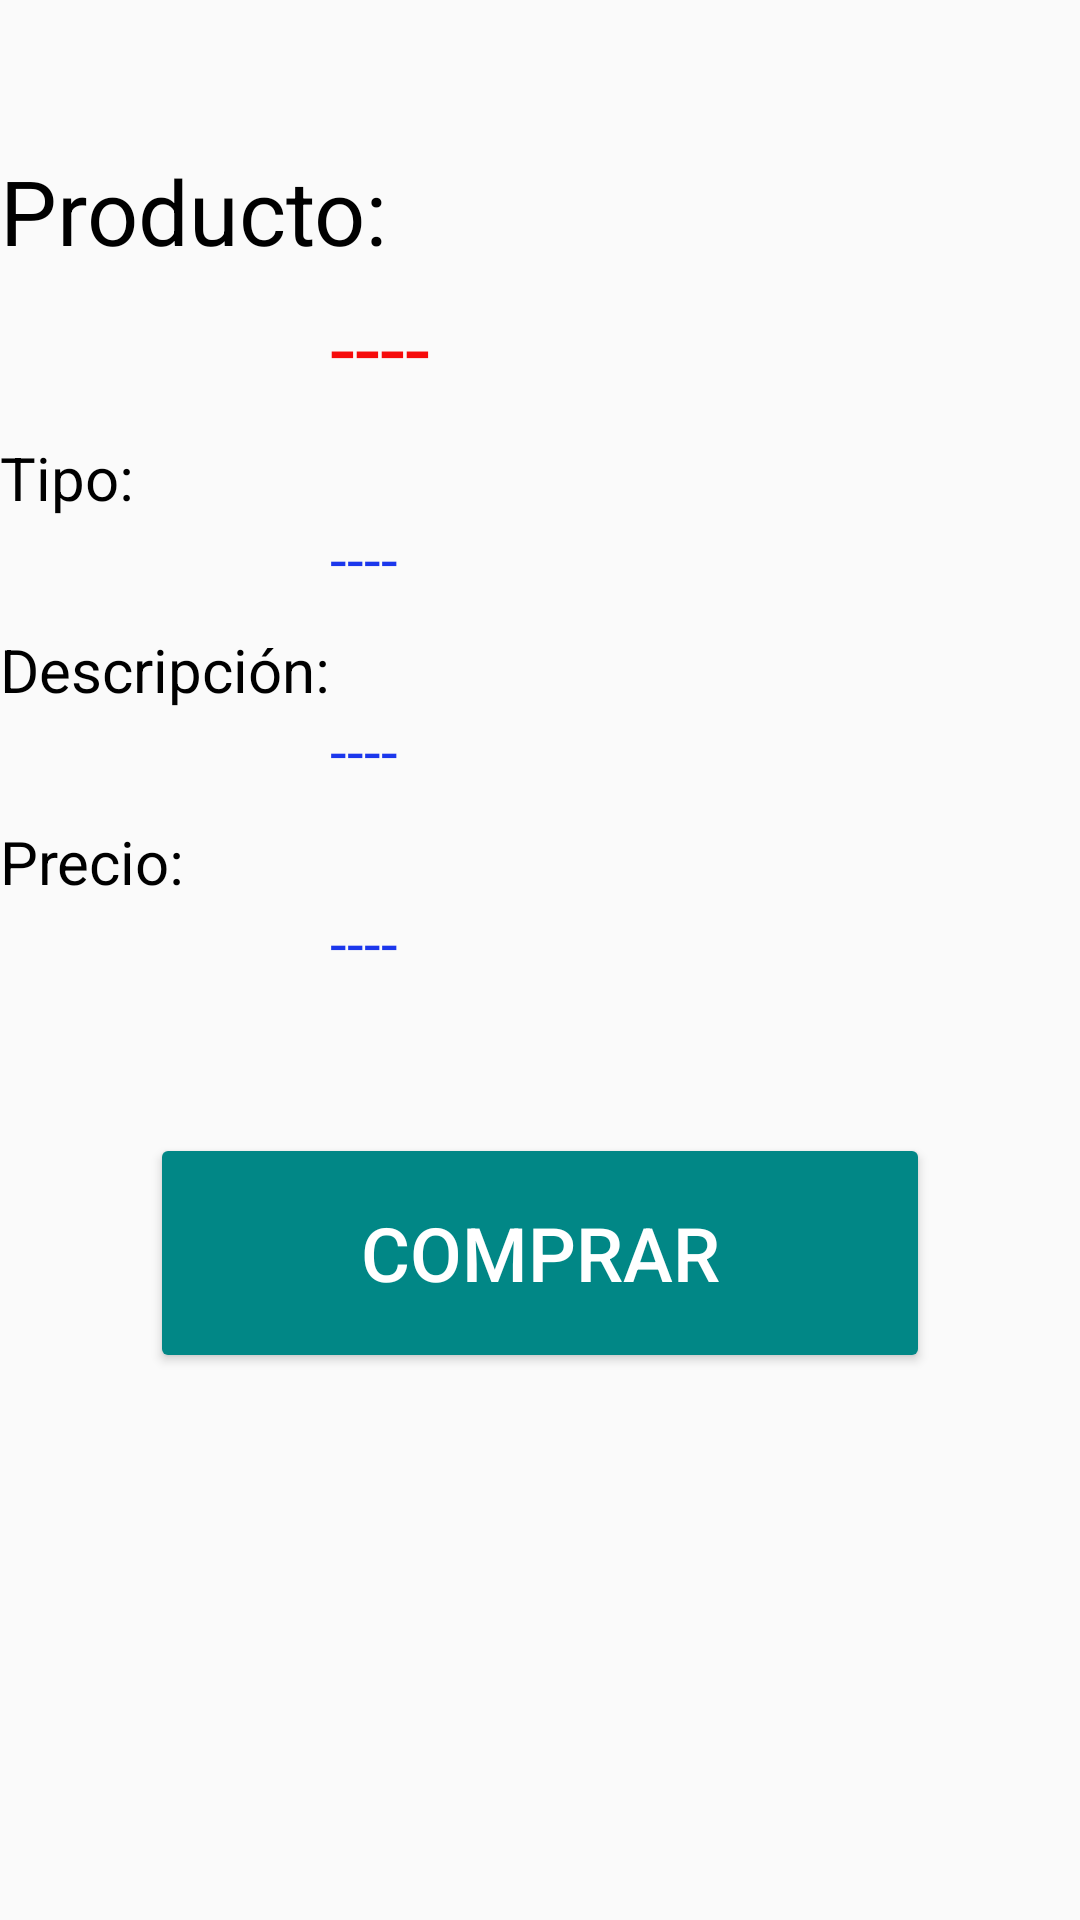

The Android layout XML behind this screen, and the referenced resources:
<!-- AndroidManifest.xml: application theme Theme.PharmaSys -->
<!-- res/layout/fragment_descripcion.xml -->
<?xml version="1.0" encoding="utf-8"?>
<FrameLayout xmlns:android="http://schemas.android.com/apk/res/android"
    xmlns:tools="http://schemas.android.com/tools"
    android:layout_width="match_parent"
    android:layout_height="match_parent"
    android:orientation="vertical"
    tools:context=".fragment_descripcion">

    
    <LinearLayout
        android:layout_width="match_parent"
        android:layout_height="match_parent"
        android:orientation="vertical">

        <TextView
            android:layout_width="wrap_content"
            android:layout_height="wrap_content"
            android:layout_marginTop="50sp"
            android:text="Producto:"
            android:textColor="@color/black"
            android:textSize="30sp" />
            />

        <TextView
            android:id="@+id/nombreP"
            android:layout_width="wrap_content"
            android:layout_height="wrap_content"
            android:layout_marginLeft="110sp"
            android:layout_marginTop="5sp"
            android:text="----"
            android:textColor="#F60B0B"
            android:textSize="30sp" />
        <TextView
            android:layout_width="wrap_content"
            android:layout_height="wrap_content"
            android:layout_marginTop="10sp"
            android:text="Tipo:"
            android:textColor="@color/black"
            android:textSize="20sp" />
        />
        <TextView
            android:id="@+id/tipoP"
            android:layout_width="wrap_content"
            android:layout_height="wrap_content"
            android:layout_marginLeft="110sp"
            android:text="----"
            android:textColor="#1B37EC"
            android:textSize="20sp" />

        <TextView
            android:layout_width="wrap_content"
            android:layout_height="wrap_content"
            android:layout_marginTop="10sp"
            android:text="Descripción:"
            android:textColor="@color/black"
            android:textSize="20sp" />
        />
        <TextView
            android:id="@+id/descripcionP"
            android:layout_width="wrap_content"
            android:layout_height="wrap_content"
            android:layout_marginLeft="110sp"
            android:text="----"
            android:textColor="#1B37EC"
            android:textSize="20sp" />

        <TextView
            android:layout_width="wrap_content"
            android:layout_height="wrap_content"
            android:layout_marginTop="10sp"
            android:text="Precio:"
            android:textColor="@color/black"
            android:textSize="20sp" />
        />
        <TextView
            android:id="@+id/precioP"
            android:layout_width="wrap_content"
            android:layout_height="wrap_content"
            android:layout_marginLeft="110sp"
            android:text="----"
            android:textColor="#1B37EC"
            android:textSize="20sp" />

        <Button
            android:layout_width="match_parent"
            android:layout_height="80sp"
            android:layout_margin="50sp"
            android:backgroundTint="@color/teal_700"
            android:text="Comprar"
            android:textSize="25sp"
            android:textColor="@color/white"
            />

    </LinearLayout>

</FrameLayout>
<!-- resources referenced by this layout -->
<resources>
  <style name="Theme.PharmaSys" parent="Theme.AppCompat.Light.NoActionBar">
          
          <item name="colorPrimary">@color/purple_500</item>
          <item name="colorPrimaryVariant">@color/purple_700</item>
          <item name="colorOnPrimary">@color/white</item>
          
          <item name="colorSecondary">@color/teal_200</item>
          <item name="colorSecondaryVariant">@color/teal_700</item>
          <item name="colorOnSecondary">@color/black</item>
          
          <item name="android:statusBarColor" tools:targetApi="l">?attr/colorPrimaryVariant</item>
          
      </style>
  <!-- not gathered from this repository: default colours our renderer supplied (Android Studio template values) -->
  <color name="purple_500">#FF6200EE</color>
  <color name="purple_700">#FF3700B3</color>
  <color name="teal_200">#FF03DAC5</color>
  <color name="teal_700">#FF018786</color>
  <color name="black">#FF000000</color>
  <color name="white">#FFFFFFFF</color>
</resources>
